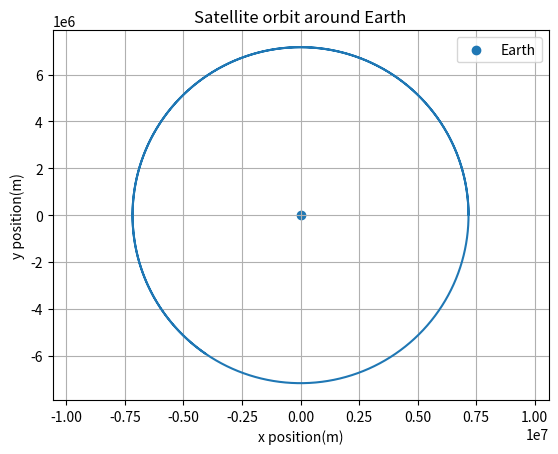

The matplotlib source for this figure:
import numpy as np
import matplotlib.pyplot as plt
# Define values related to earth and satellite in SI units
G = 6.67e-11
M = 5.972e24
m = 1000
R_earth = 6.371e6
Altitude = 8e5
#Define initial position and velocity
r0 = R_earth + Altitude
x = r0
y = 0
v0 = np.sqrt(G*M/r0)
vx = 0
vy = v0
#Introduce time variable and steps
dt = 1       # Satellite takes 1 second to complete 1 step
steps = 10000
#Create x and y array
x_values = np.zeros(steps)
y_values = np.zeros(steps)
for i in range(steps):
   r = np.sqrt(x**2 + y**2)  # r is distance of satellite from earth(0,0) or r is position vector
   ax = -G*M*x/r**3          # acceleration in x and y direction
   ay = -G*M*y/r**3
   vx = vx + ax*dt           # new velocity as satellite moves
   vy = vy + ay*dt
   x = x + vx*dt             # new position as satellite moves
   y = y + vy*dt
   x_values[i] = x           # replace the zeroes in the array created earlier with actual values
   y_values[i] = y
   v = np.sqrt(vx**2 + vy**2) # velocity vector
   KE_per_m = 0.5*v**2        # Energy formulas
   PE_per_m = -G*M/r
   E_total = KE_per_m + PE_per_m
print(f"Average Energy = {np.mean(E_total)} J/kg")
print(f"Energy is negative? {np.mean(E_total) < 0} -> so bound orbit")
r = np.sqrt(x_values**2 + y_values**2)      # orbit radius/ radius vector
print(f"Average radius = {np.mean(r)}")     # calculates average orbital radius
import math 
r_avg = np.mean(r)
T = 2*math.pi*math.sqrt(r_avg**3/(G*M))     # calculate time period
print(f"Time period = {T} seconds = {T/60} minutes")
plt.plot(x_values, y_values)                # plot graph using matplotlib 
plt.scatter(0,0, label = "Earth")       
plt.xlabel("x position(m)")
plt.ylabel("y position(m)")
plt.title("Satellite orbit around Earth")
plt.axis('equal')
plt.grid()
plt.legend()
plt.show()
plt.savefig('orbit.png')
print("Orbit saved!!!!! YAYYYY!!!!")
